3-way image classification set "data" from GitHub (poleval/2026-polocrbench); label vocabulary: real, real degraded, real handwritten.

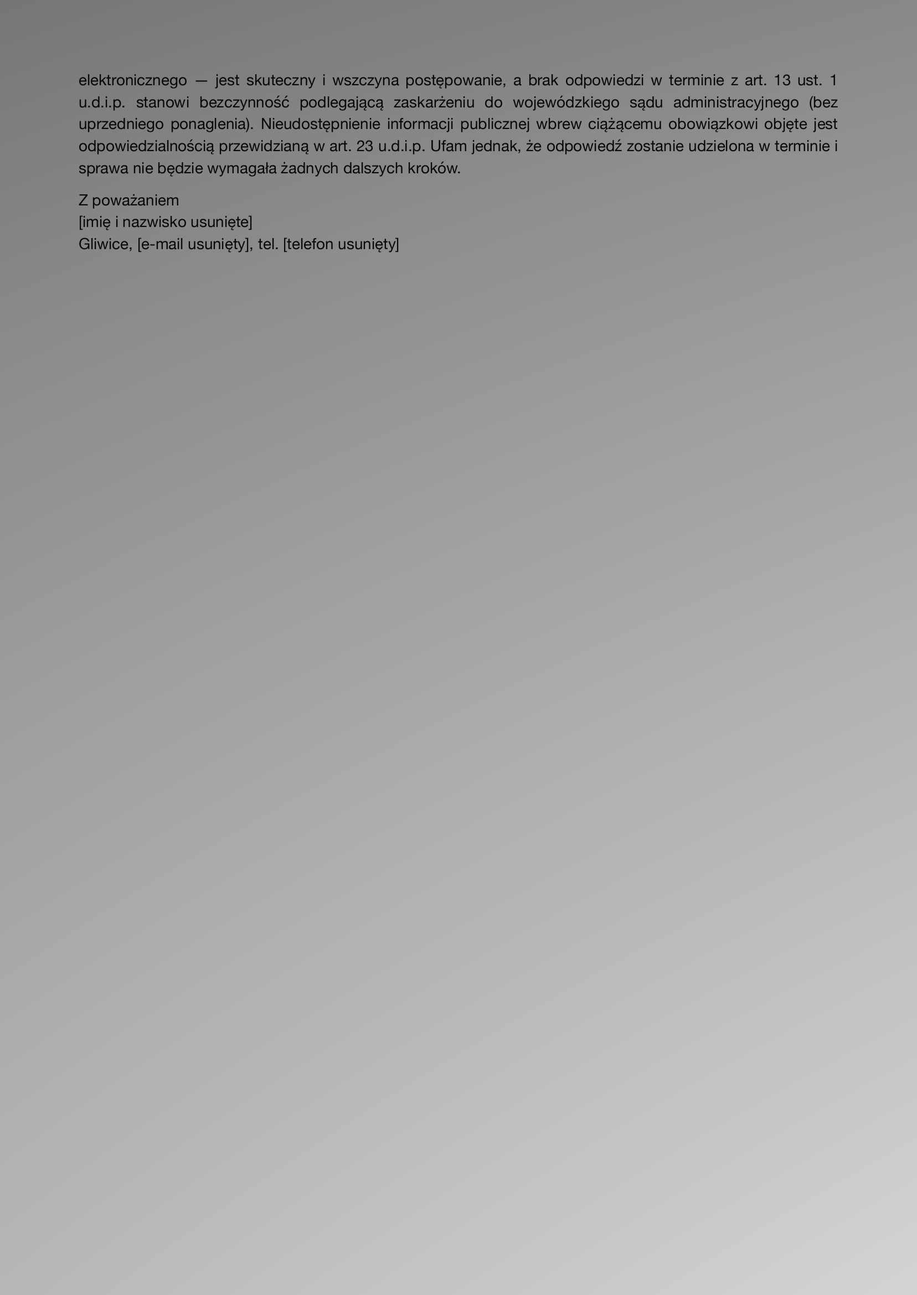
Label: real degraded

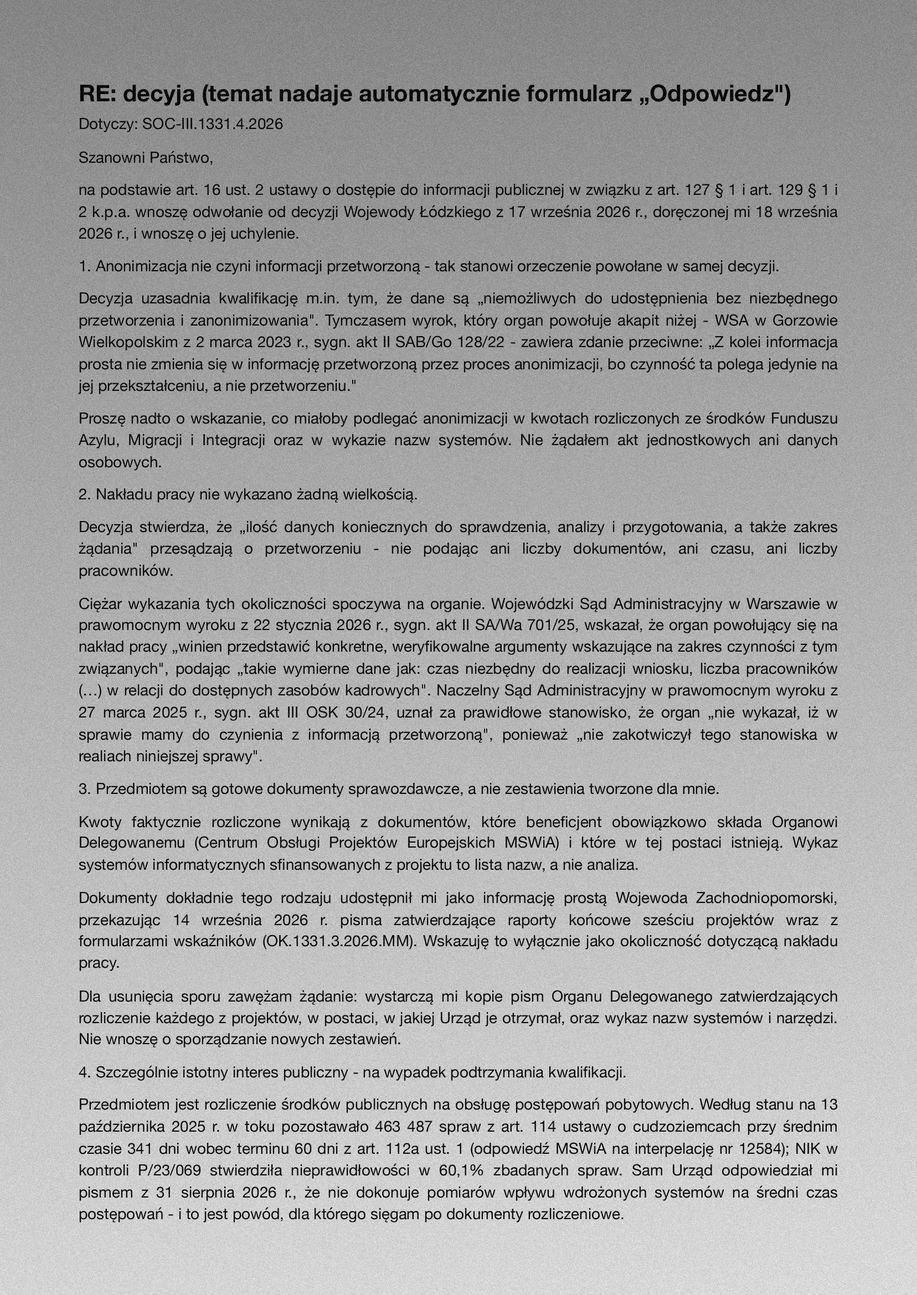
Label: real degraded

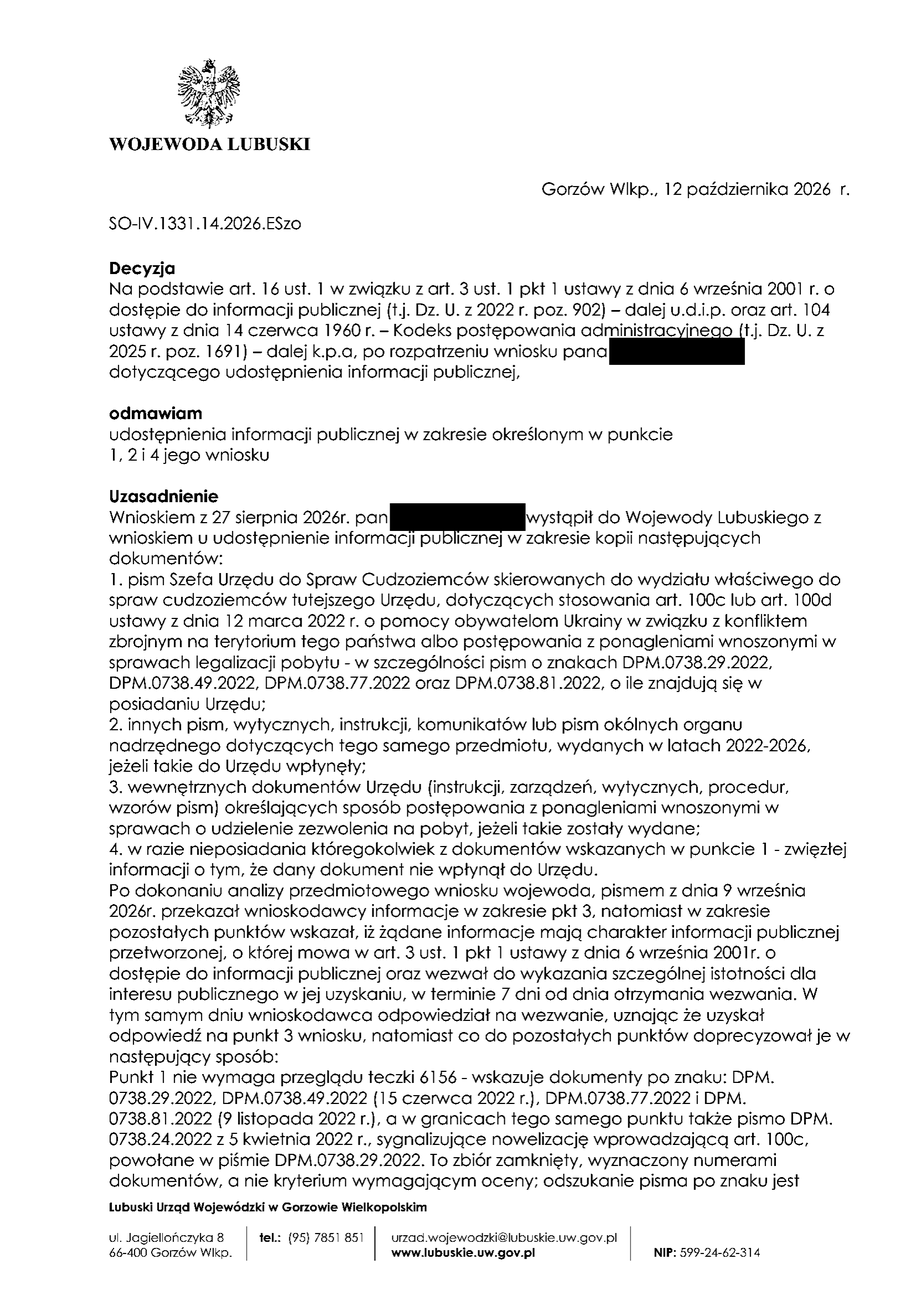
Label: real

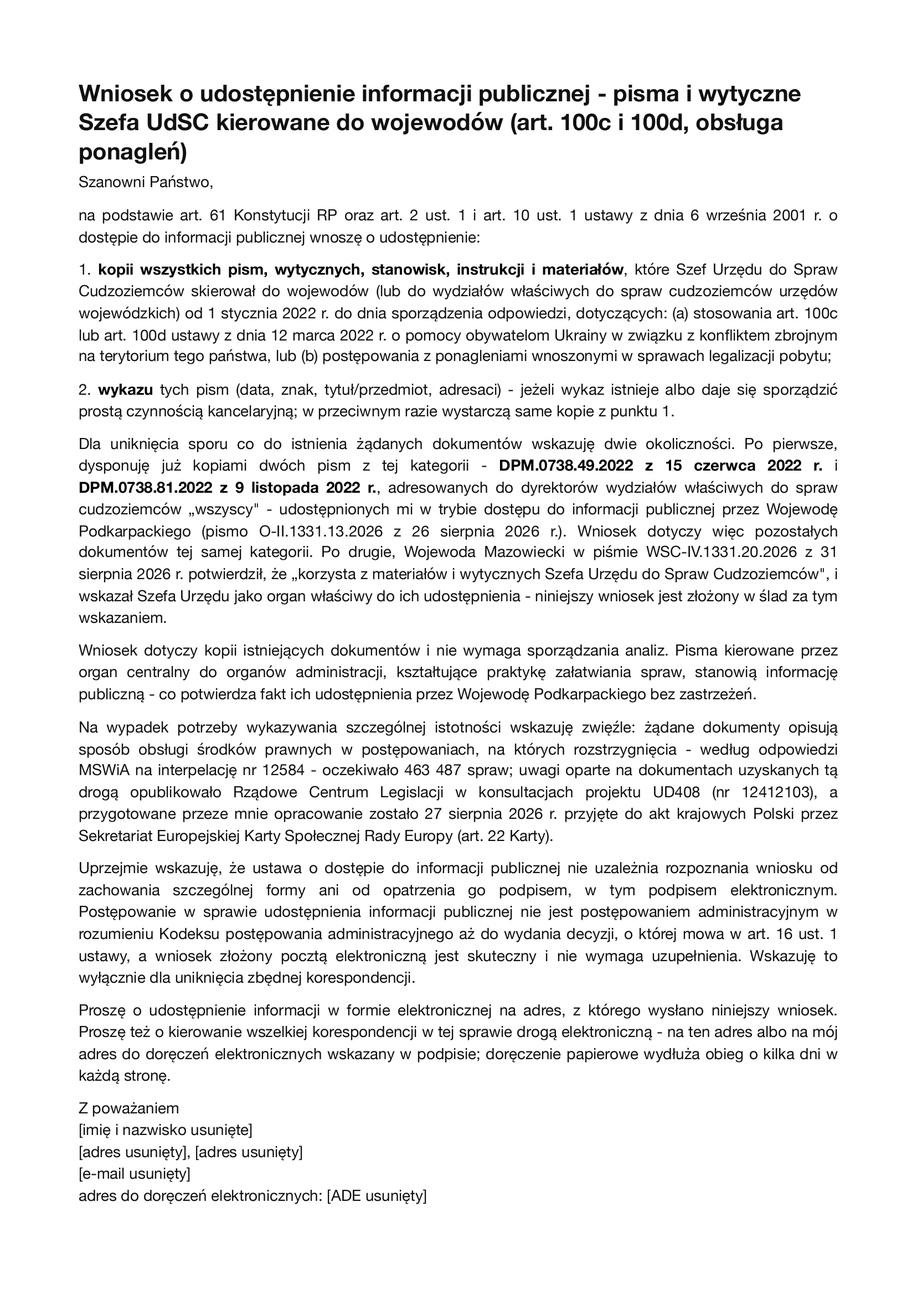
Label: real

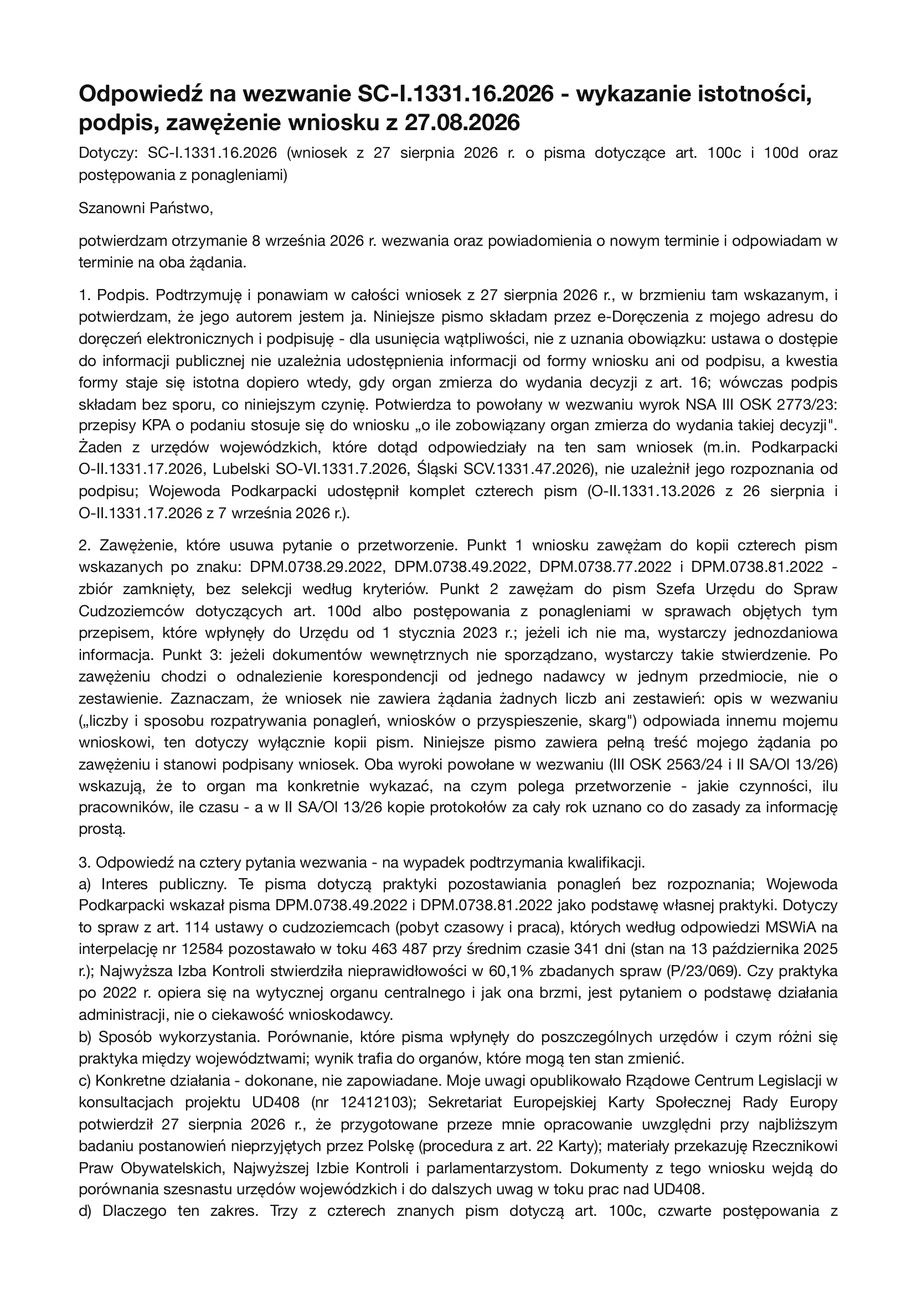
Label: real

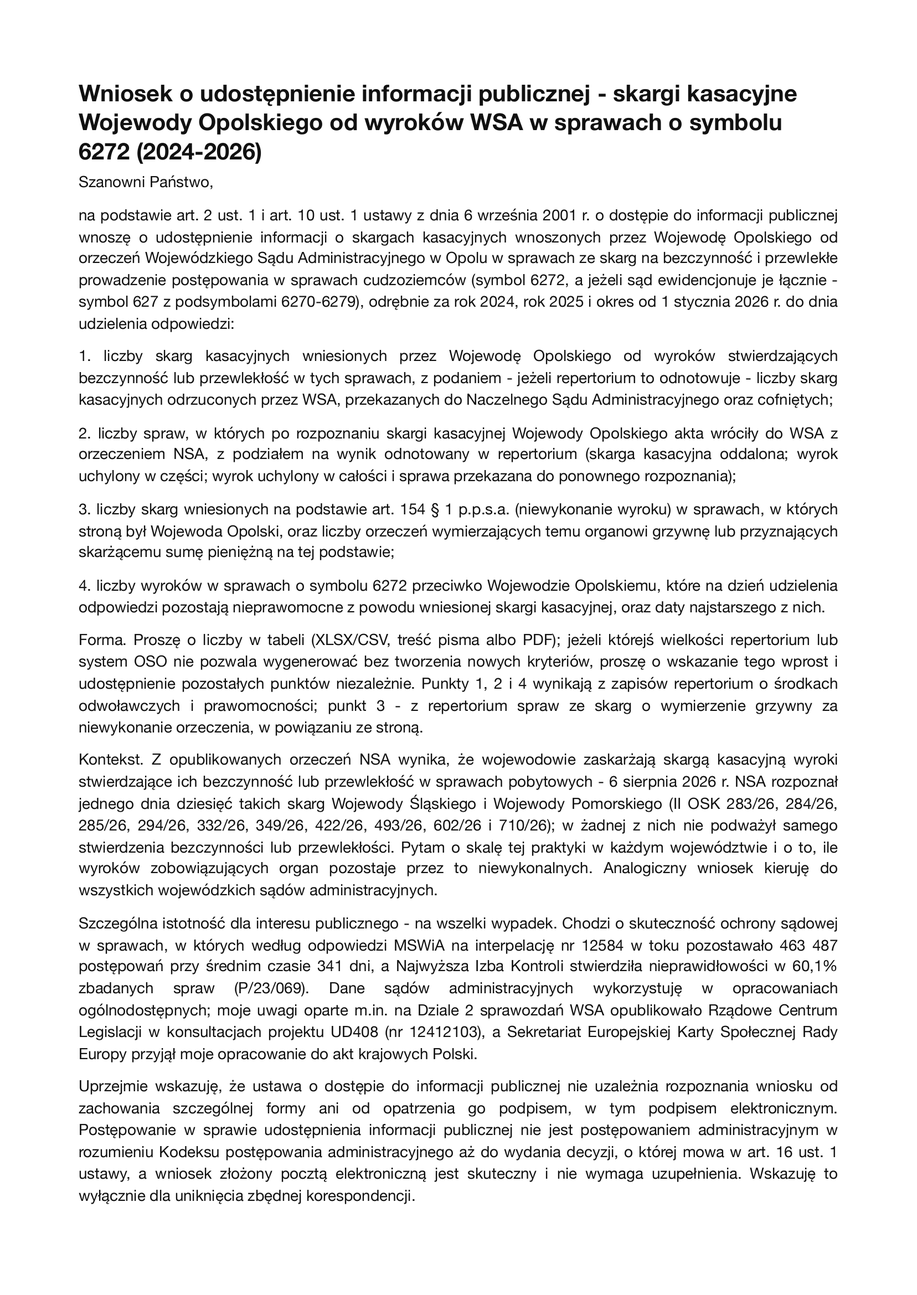
Label: real
